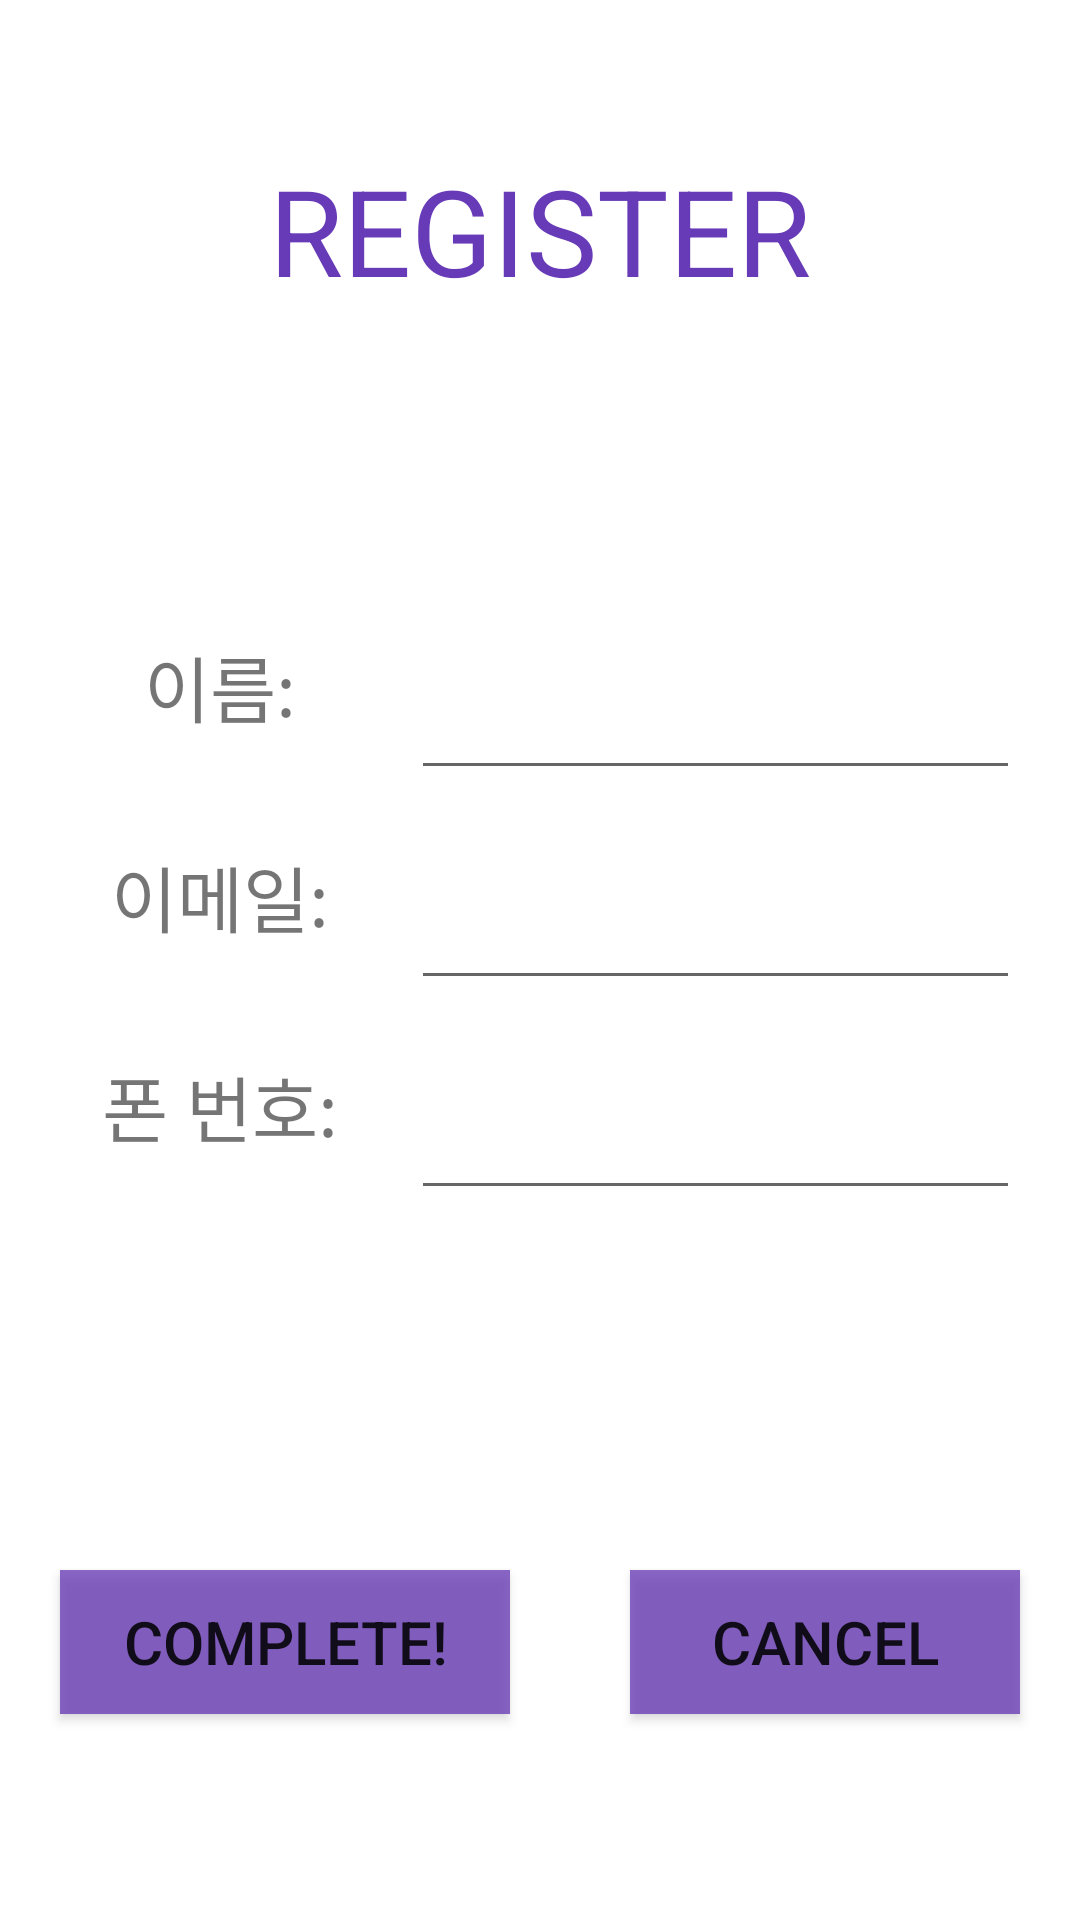

Reconstruct the res/layout file that produces this screen, plus the resources it refers to.
<!-- AndroidManifest.xml: application theme Theme.Application_pdb -->
<!-- res/layout/activity_reg.xml -->
<?xml version="1.0" encoding="utf-8"?>
<LinearLayout xmlns:android="http://schemas.android.com/apk/res/android"
    xmlns:tools="http://schemas.android.com/tools"
    android:layout_width="match_parent"
    android:layout_height="match_parent"
    android:background="#FFFFFF"
    android:orientation="vertical"
    tools:context=".RegActivity">

    <TextView
        android:layout_width="match_parent"
        android:layout_height="wrap_content"
        android:layout_marginTop="50dp"
        android:layout_marginBottom="50dp"
        android:gravity="center"
        android:text="REGISTER"
        android:textColor="#673AB7"
        android:textSize="40dp" />


    <LinearLayout
        android:layout_width="match_parent"
        android:layout_height="wrap_content"
        android:layout_marginTop="50dp">

        <TextView
            android:layout_width="25dp"
            android:layout_height="wrap_content"
            android:layout_marginLeft="20dp"
            android:layout_marginRight="10dp"
            android:layout_weight="2"
            android:gravity="center"
            android:text="이름:"
            android:textSize="24sp" />

        <EditText
            android:id="@+id/edName"
            android:layout_width="80sp"
            android:layout_height="60dp"
            android:layout_marginRight="20dp"
            android:layout_weight="3"
            android:gravity="left"
            android:textSize="24sp" />
    </LinearLayout>

    <LinearLayout
        android:layout_width="match_parent"
        android:layout_height="wrap_content"
        android:layout_marginTop="10dp">

        <TextView
            android:layout_width="25dp"
            android:layout_height="wrap_content"
            android:layout_marginLeft="20dp"
            android:layout_marginRight="10dp"
            android:layout_weight="2"
            android:gravity="center"
            android:text="이메일:"
            android:textSize="24sp" />

        <EditText
            android:id="@+id/edEmail"
            android:layout_width="80sp"
            android:layout_height="60dp"
            android:layout_marginRight="20dp"
            android:layout_weight="3"
            android:gravity="left"
            android:textSize="24sp" />
    </LinearLayout>

    <LinearLayout
        android:layout_width="match_parent"
        android:layout_height="wrap_content"
        android:layout_marginTop="10dp">

        <TextView
            android:layout_width="25dp"
            android:layout_height="wrap_content"
            android:layout_marginLeft="20dp"
            android:layout_marginRight="10dp"
            android:layout_weight="2"
            android:gravity="center"
            android:text="폰 번호:"
            android:textSize="24sp" />

        <EditText
            android:id="@+id/edMobile"
            android:layout_width="80sp"
            android:layout_height="60dp"
            android:layout_marginRight="20dp"
            android:layout_weight="3"
            android:gravity="left"
            android:textSize="24sp" />
    </LinearLayout>

    <LinearLayout
        android:layout_width="match_parent"
        android:layout_height="wrap_content"
        android:layout_marginTop="100dp">

        <Button
            android:id="@+id/btnReg"
            android:layout_width="wrap_content"
            android:layout_height="wrap_content"
            android:layout_margin="20dp"
            android:layout_marginRight="10dp"
            android:layout_weight="1"
            android:background="#C4673AB7"
            android:text="COMPLETE!"
            android:textSize="20sp" />

        <Button
            android:id="@+id/btnRegBack"
            android:layout_width="wrap_content"
            android:layout_height="wrap_content"
            android:layout_margin="20dp"
            android:layout_weight="1"
            android:background="#C4673AB7"
            android:text="CANCEL"
            android:textSize="20sp" />
    </LinearLayout>

    <TextView
        android:id="@+id/textNotice"
        android:layout_width="match_parent"
        android:layout_height="wrap_content"
        android:textSize="20sp" />


</LinearLayout>
<!-- resources referenced by this layout -->
<resources>
  <style name="Theme.Application_pdb" parent="Theme.MaterialComponents.DayNight.DarkActionBar">
          
          <item name="colorPrimary">@color/purple_500</item>
          <item name="colorPrimaryVariant">@color/purple_700</item>
          <item name="colorOnPrimary">@color/white</item>
          
          <item name="colorSecondary">@color/teal_200</item>
          <item name="colorSecondaryVariant">@color/teal_700</item>
          <item name="colorOnSecondary">@color/black</item>
          
          <item name="android:statusBarColor" tools:targetApi="l">?attr/colorPrimaryVariant</item>
          
      </style>
  <!-- not gathered from this repository: default colours our renderer supplied (Android Studio template values) -->
  <color name="purple_500">#FF6200EE</color>
  <color name="purple_700">#FF3700B3</color>
  <color name="teal_200">#FF03DAC5</color>
  <color name="teal_700">#FF018786</color>
  <color name="black">#FF000000</color>
  <color name="white">#FFFFFFFF</color>
</resources>
